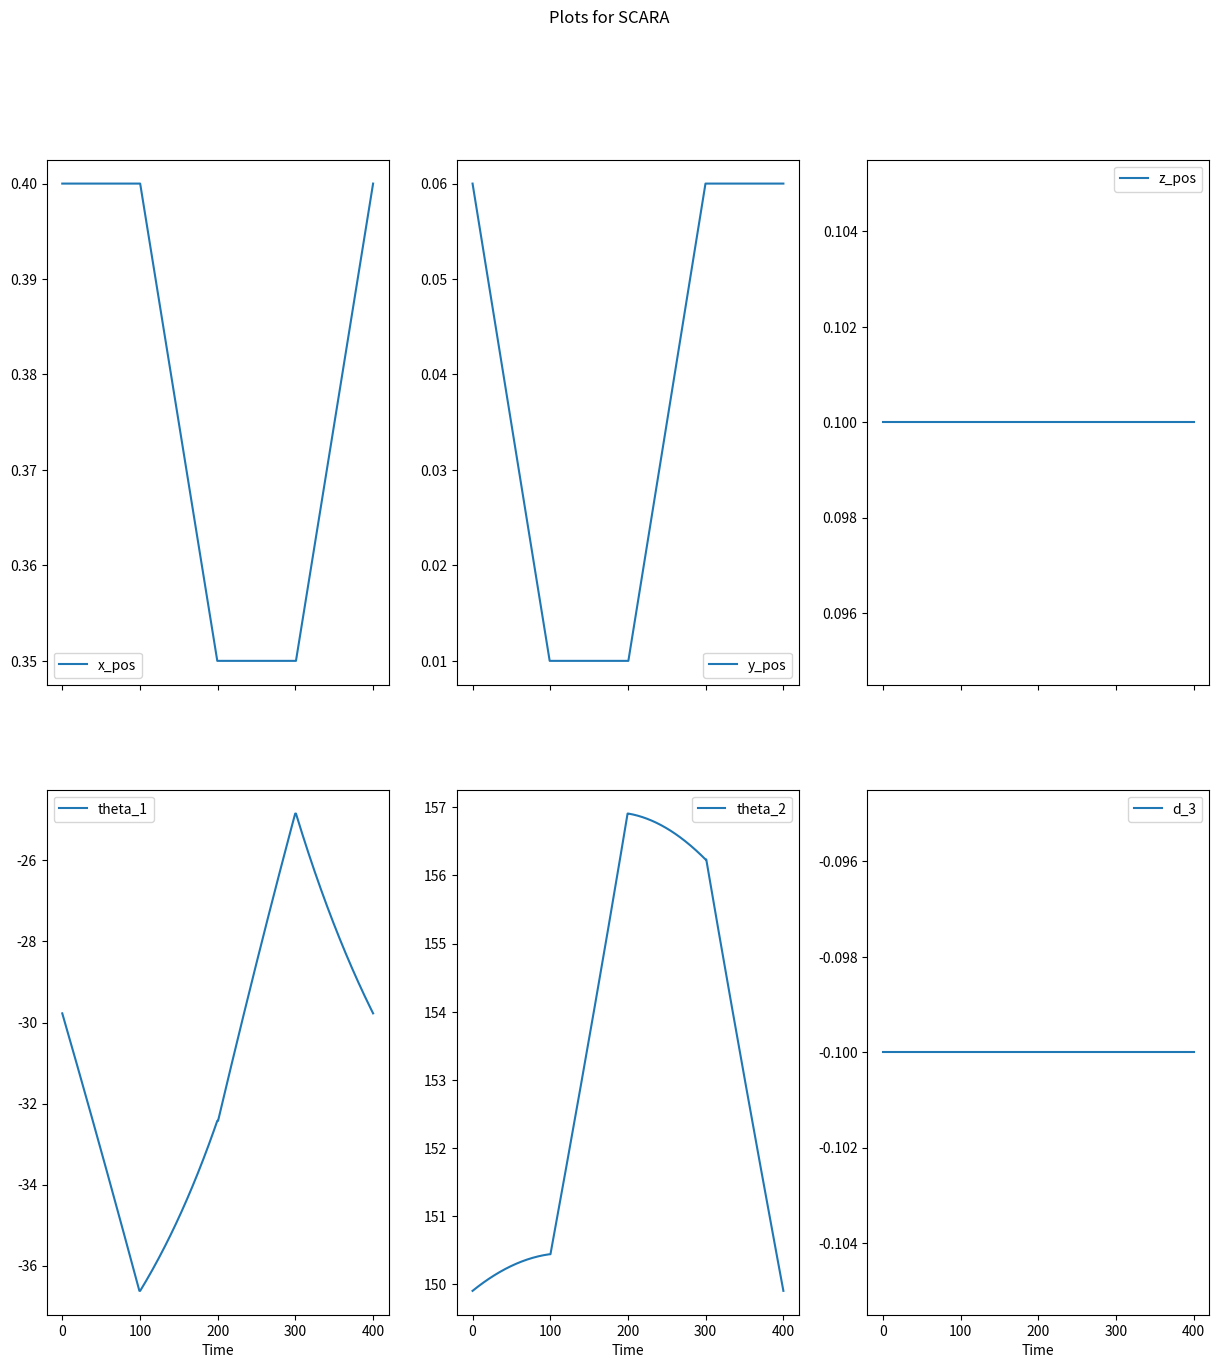

This figure's Python source:
import numpy as np
import matplotlib.pyplot as plt

# Constants for robot dimensions and parameters
LINK_LENGTH_1 = 0.75
LINK_LENGTH_2 = 0.5
LINK_LENGTH_3 = 0.25
MASS_1, MASS_2, MASS_3 = 0.6, 0.8, 1
INERTIA_1, INERTIA_2, INERTIA_3 = 0.07, 0.09, 0.11
# Points A, B, C, D
points = np.array([
    [0.4, 0.06, 0.1],
    [0.4, 0.01, 0.1],
    [0.35, 0.01, 0.1],
    [0.35, 0.06, 0.1]
    ])

# Function to build a Denavit-Hartenberg transformation matrix
def build_dh_matrix(d_param, theta_param, alpha_param, a_param):
    c_theta, s_theta = np.cos(theta_param), np.sin(theta_param)
    c_alpha, s_alpha = np.cos(alpha_param), np.sin(alpha_param)

    dh = np.array([
        [c_theta, -s_theta * c_alpha, s_theta * s_alpha, a_param * c_theta],
        [s_theta, c_theta * c_alpha, -c_theta * s_alpha, a_param * s_theta],
        [0, s_alpha, c_alpha, d_param],
        [0, 0, 0, 1]
    ])
    return dh

# Function for SCARA robot inverse kinematics
def scara_inverse_kinematics(x_pos, y_pos, z_pos):
    theta_2 = np.arccos((x_pos**2 + y_pos**2 - LINK_LENGTH_1**2 - LINK_LENGTH_2**2) / (2 * LINK_LENGTH_1 * LINK_LENGTH_2))
    theta_1 = np.arctan2(y_pos, x_pos) - np.arctan2(LINK_LENGTH_2 * np.sin(theta_2), LINK_LENGTH_1 + LINK_LENGTH_2 * np.cos(theta_2))
    theta_1 = (theta_1 + np.pi) % (2 * np.pi) - np.pi
    d_3 = -z_pos
    return np.array([theta_1, theta_2, d_3])

# Function for SCARA robot forward kinematics
def forward_kinematics(q_param):
    theta_1, theta_2, d_3 = q_param
    T_03 = build_dh_matrix(0, theta_1, 0, LINK_LENGTH_1) @ build_dh_matrix(0, theta_2, np.pi, LINK_LENGTH_2) @ build_dh_matrix(d_3, 0, 0, 0)
    return T_03[:3, 3]

# Function to generate linear trajectory between two points
def genlinear_trajectory(initial, final, t_param, timetaken):
    return initial + (final - initial) * t_param / timetaken

# Trajectory variables
theta_1_traj, theta_2_traj, d_3_traj = [], [], []
x_pos_traj, y_pos_traj, z_pos_traj = [], [], []

# Generate time array for plotting
timetaken = 100
t_smol = np.linspace(0, timetaken, timetaken)
tnet = np.linspace(0, 4 * timetaken, 4 * timetaken)

# Generate trajectories for each point transition
for i in range(4):
    for t in t_smol:
        # Generate linear trajectory for end-effector position
        x_pos, y_pos, z_pos = genlinear_trajectory(points[i, :], points[(i + 1) % 4, :], t, timetaken)
        x_pos_traj.append(x_pos)
        y_pos_traj.append(y_pos)
        z_pos_traj.append(z_pos)

        # Calculate inverse kinematics for joint angles
        q = scara_inverse_kinematics(x_pos, y_pos, z_pos)
        theta_1_traj.append(q[0])
        theta_2_traj.append(q[1])
        d_3_traj.append(q[2])



# Plotting
fig, axs = plt.subplots(2, 3, figsize=(15, 15), sharex=True)

axs[0, 0].plot(tnet, x_pos_traj, label='x_pos')
axs[0, 1].plot(tnet, y_pos_traj, label='y_pos')
axs[0, 2].plot(tnet, z_pos_traj, label='z_pos')
axs[1, 0].plot(tnet, np.rad2deg(theta_1_traj), label='theta_1')
axs[1, 1].plot(tnet, np.rad2deg(theta_2_traj), label='theta_2')
axs[1, 2].plot(tnet, d_3_traj, label='d_3')

# Set labels and title
axs[1, 0].set_xlabel('Time')
axs[1, 1].set_xlabel('Time')
axs[1, 2].set_xlabel('Time')
fig.suptitle('Plots for SCARA')

# Display legends
for ax_row in axs:
    for ax in ax_row:
        ax.legend()

# Show the plot
plt.show()
